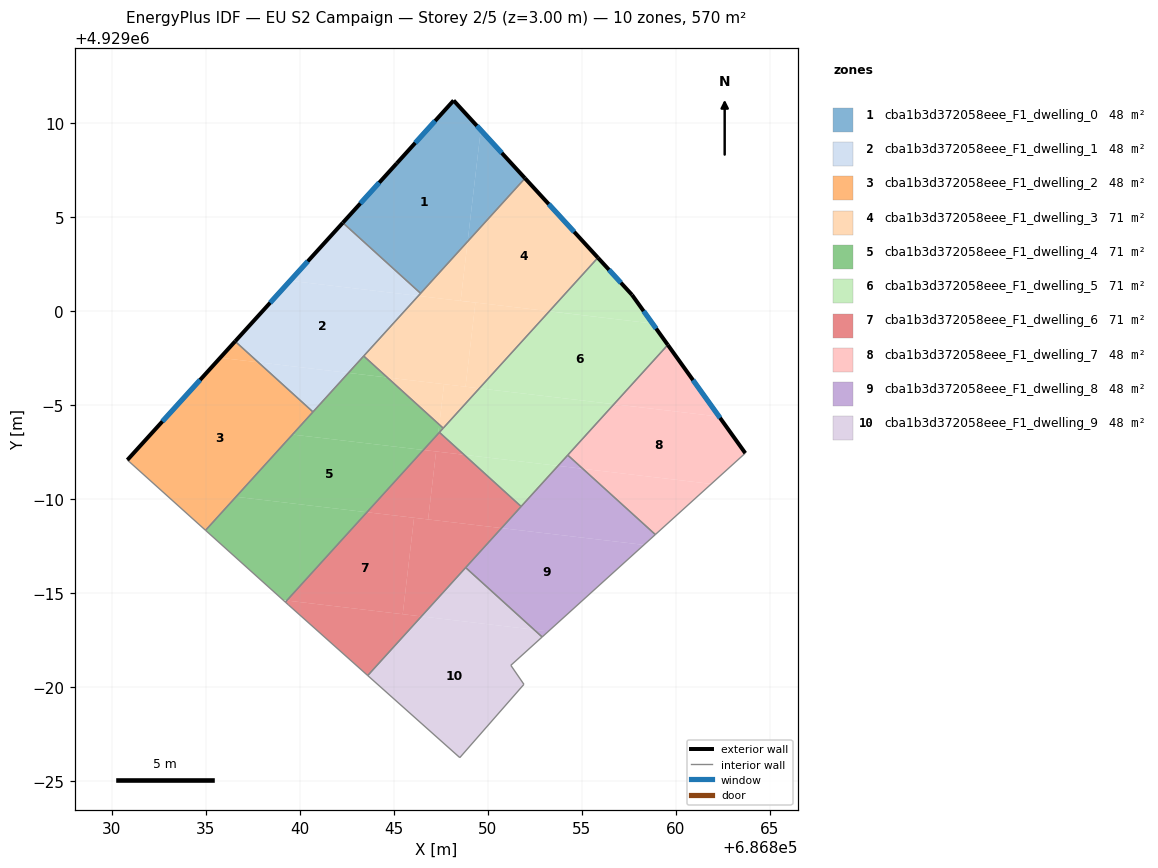
=== STOREY PLAN SPEC (per zone: floor XY polygon, exterior-wall plan segments, windows/doors) ===
zone 1: cba1b3d372058eee_F1_dwelling_0  (47.5 m²)
  floor: (686848.18, 4929011.19) (686849.62, 4929009.62) (686848.93, 4929003.70) (686846.43, 4929000.94) (686842.29, 4929004.69) (686845.16, 4929007.85)
  floor: (686849.62, 4929009.62) (686851.98, 4929007.06) (686848.93, 4929003.70)
  exterior wall: (686845.16, 4929007.85) – (686842.29, 4929004.69)  [4.3 m]
    window: (686844.23, 4929006.82) – (686843.23, 4929005.72)  [1.6 m²]
  exterior wall: (686848.18, 4929011.19) – (686845.16, 4929007.85)  [4.5 m]
    window: (686847.20, 4929010.11) – (686846.14, 4929008.94)  [1.7 m²]
  exterior wall: (686851.98, 4929007.06) – (686848.18, 4929011.19)  [5.6 m]
    window: (686850.74, 4929008.40) – (686849.42, 4929009.85)  [2.1 m²]
  interior walls: 2
zone 2: cba1b3d372058eee_F1_dwelling_1  (47.5 m²)
  floor: (686846.30, 4929000.80) (686842.59, 4928996.71) (686837.80, 4928997.28) (686836.57, 4928998.39) (686839.49, 4929001.61)
  floor: (686842.59, 4928996.71) (686840.71, 4928994.64) (686837.80, 4928997.28)
  floor: (686846.43, 4929000.94) (686846.30, 4929000.80) (686839.49, 4929001.61) (686842.29, 4929004.69)
  exterior wall: (686842.29, 4929004.69) – (686836.57, 4928998.39)  [8.5 m]
    window: (686840.43, 4929002.64) – (686838.43, 4929000.44)  [3.1 m²]
  interior walls: 4
zone 3: cba1b3d372058eee_F1_dwelling_2  (47.5 m²)
  floor: (686837.80, 4928997.28) (686835.77, 4928997.51) (686836.57, 4928998.39)
  floor: (686840.71, 4928994.64) (686835.00, 4928988.34) (686830.84, 4928992.08) (686835.77, 4928997.51) (686837.80, 4928997.28)
  exterior wall: (686836.57, 4928998.39) – (686830.84, 4928992.08)  [8.5 m]
    window: (686834.71, 4928996.34) – (686832.70, 4928994.13)  [3.1 m²]
  interior walls: 3
zone 4: cba1b3d372058eee_F1_dwelling_3  (71.3 m²)
  floor: (686851.98, 4929007.06) (686855.85, 4929002.83) (686853.27, 4928999.99) (686848.56, 4929000.54) (686848.93, 4929003.70)
  floor: (686848.93, 4929003.70) (686848.55, 4929000.54) (686846.30, 4929000.80)
  floor: (686849.34, 4929000.45) (686848.81, 4928995.98) (686848.80, 4928995.98) (686844.66, 4928996.47) (686843.40, 4928997.61) (686846.30, 4929000.80)
  floor: (686849.55, 4928995.89) (686847.63, 4928993.77) (686847.42, 4928993.96) (686847.67, 4928996.11)
  floor: (686853.27, 4928999.99) (686847.63, 4928993.77) (686849.55, 4928995.89) (686847.67, 4928996.11) (686847.42, 4928993.96) (686844.66, 4928996.47) (686848.80, 4928995.98) (686848.81, 4928995.98) (686849.34, 4929000.45) (686848.56, 4929000.54)
  exterior wall: (686855.85, 4929002.83) – (686851.98, 4929007.06)  [5.7 m]
    window: (686854.59, 4929004.21) – (686853.24, 4929005.68)  [2.1 m²]
  interior walls: 4
zone 5: cba1b3d372058eee_F1_dwelling_4  (71.3 m²)
  floor: (686843.57, 4928989.31) (686839.31, 4928984.61) (686839.12, 4928984.63) (686835.00, 4928988.35) (686836.61, 4928990.13)
  floor: (686846.58, 4928992.61) (686843.57, 4928989.31) (686836.61, 4928990.13) (686839.61, 4928993.43)
  floor: (686844.66, 4928996.47) (686842.59, 4928996.71) (686843.40, 4928997.61)
  floor: (686847.42, 4928993.96) (686847.36, 4928993.48) (686846.58, 4928992.61) (686839.61, 4928993.43) (686842.59, 4928996.71) (686844.66, 4928996.47)
  floor: (686847.63, 4928993.77) (686847.36, 4928993.48) (686847.42, 4928993.96)
  interior walls: 6
zone 6: cba1b3d372058eee_F1_dwelling_5  (71.3 m²)
  floor: (686858.75, 4928999.34) (686859.56, 4928998.20) (686856.70, 4928995.05) (686849.55, 4928995.89) (686853.26, 4928999.98)
  floor: (686857.66, 4929000.86) (686858.75, 4928999.34) (686853.27, 4928999.99) (686855.85, 4929002.83)
  floor: (686856.70, 4928995.05) (686853.73, 4928991.77) (686848.74, 4928992.36) (686847.43, 4928993.55) (686849.55, 4928995.89)
  floor: (686853.73, 4928991.77) (686851.77, 4928989.61) (686848.74, 4928992.36)
  exterior wall: (686857.66, 4929000.86) – (686855.85, 4929002.83)  [2.7 m]
    window: (686857.07, 4929001.50) – (686856.44, 4929002.19)  [1.0 m²]
  exterior wall: (686859.56, 4928998.20) – (686857.66, 4929000.86)  [3.3 m]
    window: (686858.95, 4928999.07) – (686858.28, 4929000.00)  [1.2 m²]
  interior walls: 5
zone 7: cba1b3d372058eee_F1_dwelling_6  (71.3 m²)
  floor: (686846.08, 4928989.01) (686845.47, 4928983.89) (686839.31, 4928984.61) (686843.57, 4928989.31)
  floor: (686846.47, 4928983.77) (686843.62, 4928980.63) (686839.40, 4928984.38) (686839.24, 4928984.53) (686839.31, 4928984.61)
  floor: (686851.77, 4928989.61) (686850.73, 4928988.46) (686846.82, 4928988.92) (686847.25, 4928992.54) (686848.74, 4928992.36)
  floor: (686850.73, 4928988.46) (686846.47, 4928983.77) (686845.48, 4928983.89) (686846.08, 4928989.01)
  floor: (686847.25, 4928992.54) (686846.83, 4928988.92) (686843.57, 4928989.31) (686846.58, 4928992.61)
  floor: (686848.74, 4928992.36) (686846.58, 4928992.61) (686847.43, 4928993.55)
  interior walls: 6
zone 8: cba1b3d372058eee_F1_dwelling_7  (47.5 m²)
  floor: (686862.29, 4928994.39) (686863.68, 4928992.45) (686863.61, 4928992.38) (686861.88, 4928990.81) (686855.05, 4928991.62) (686854.25, 4928992.34) (686856.70, 4928995.05)
  floor: (686859.56, 4928998.20) (686862.29, 4928994.39) (686856.70, 4928995.05)
  floor: (686861.88, 4928990.81) (686858.90, 4928988.12) (686855.05, 4928991.62)
  exterior wall: (686863.68, 4928992.45) – (686859.56, 4928998.20)  [7.1 m]
    window: (686862.34, 4928994.32) – (686860.90, 4928996.33)  [2.6 m²]
  interior walls: 3
zone 9: cba1b3d372058eee_F1_dwelling_8  (47.5 m²)
  floor: (686858.90, 4928988.12) (686858.30, 4928987.57) (686850.73, 4928988.46) (686853.73, 4928991.77) (686855.05, 4928991.62)
  floor: (686858.30, 4928987.57) (686853.22, 4928982.97) (686852.46, 4928983.06) (686848.82, 4928986.36) (686850.73, 4928988.46)
  floor: (686853.22, 4928982.97) (686852.89, 4928982.68) (686852.46, 4928983.06)
  floor: (686855.05, 4928991.62) (686853.73, 4928991.77) (686854.25, 4928992.34)
  interior walls: 5
zone 10: cba1b3d372058eee_F1_dwelling_9  (47.5 m²)
  floor: (686852.46, 4928983.06) (686852.89, 4928982.68) (686851.22, 4928981.17) (686851.92, 4928980.16) (686848.51, 4928976.26) (686843.62, 4928980.63) (686846.47, 4928983.77)
  floor: (686852.46, 4928983.06) (686846.47, 4928983.77) (686848.82, 4928986.36)
  interior walls: 6

=== DERIVED (storey summary) ===
Building: EU S2 Campaign
Storey: 2 of 5  (floor level z = 3.00 m)
Storey gross floor area: 570.4 m²
Zones on this storey: 10
  - cba1b3d372058eee_F1_dwelling_0: floor 47.5 m²; exterior wall 14.4 m (43.1 m²); 3 window(s) 5.3 m²; WWR 12.2%
  - cba1b3d372058eee_F1_dwelling_1: floor 47.5 m²; exterior wall 8.5 m (25.5 m²); 1 window(s) 3.1 m²; WWR 12.2%
  - cba1b3d372058eee_F1_dwelling_2: floor 47.5 m²; exterior wall 8.5 m (25.6 m²); 1 window(s) 3.1 m²; WWR 12.2%
  - cba1b3d372058eee_F1_dwelling_3: floor 71.3 m²; exterior wall 5.7 m (17.2 m²); 1 window(s) 2.1 m²; WWR 12.2%
  - cba1b3d372058eee_F1_dwelling_4: floor 71.3 m²
  - cba1b3d372058eee_F1_dwelling_5: floor 71.3 m²; exterior wall 5.9 m (17.8 m²); 2 window(s) 2.2 m²; WWR 12.2%
  - cba1b3d372058eee_F1_dwelling_6: floor 71.3 m²
  - cba1b3d372058eee_F1_dwelling_7: floor 47.5 m²; exterior wall 7.1 m (21.2 m²); 1 window(s) 2.6 m²; WWR 12.2%
  - cba1b3d372058eee_F1_dwelling_8: floor 47.5 m²
  - cba1b3d372058eee_F1_dwelling_9: floor 47.5 m²
Zone adjacency (shared interzone walls):
  - cba1b3d372058eee_F1_dwelling_0 ↔ cba1b3d372058eee_F1_dwelling_1
  - cba1b3d372058eee_F1_dwelling_0 ↔ cba1b3d372058eee_F1_dwelling_3
  - cba1b3d372058eee_F1_dwelling_1 ↔ cba1b3d372058eee_F1_dwelling_2
  - cba1b3d372058eee_F1_dwelling_1 ↔ cba1b3d372058eee_F1_dwelling_3
  - cba1b3d372058eee_F1_dwelling_1 ↔ cba1b3d372058eee_F1_dwelling_4
  - cba1b3d372058eee_F1_dwelling_2 ↔ cba1b3d372058eee_F1_dwelling_4
  - cba1b3d372058eee_F1_dwelling_3 ↔ cba1b3d372058eee_F1_dwelling_4
  - cba1b3d372058eee_F1_dwelling_3 ↔ cba1b3d372058eee_F1_dwelling_5
  - cba1b3d372058eee_F1_dwelling_4 ↔ cba1b3d372058eee_F1_dwelling_5
  - cba1b3d372058eee_F1_dwelling_4 ↔ cba1b3d372058eee_F1_dwelling_6
  - cba1b3d372058eee_F1_dwelling_5 ↔ cba1b3d372058eee_F1_dwelling_6
  - cba1b3d372058eee_F1_dwelling_5 ↔ cba1b3d372058eee_F1_dwelling_7
  - cba1b3d372058eee_F1_dwelling_5 ↔ cba1b3d372058eee_F1_dwelling_8
  - cba1b3d372058eee_F1_dwelling_6 ↔ cba1b3d372058eee_F1_dwelling_8
  - cba1b3d372058eee_F1_dwelling_6 ↔ cba1b3d372058eee_F1_dwelling_9
  - cba1b3d372058eee_F1_dwelling_7 ↔ cba1b3d372058eee_F1_dwelling_8
  - cba1b3d372058eee_F1_dwelling_8 ↔ cba1b3d372058eee_F1_dwelling_9